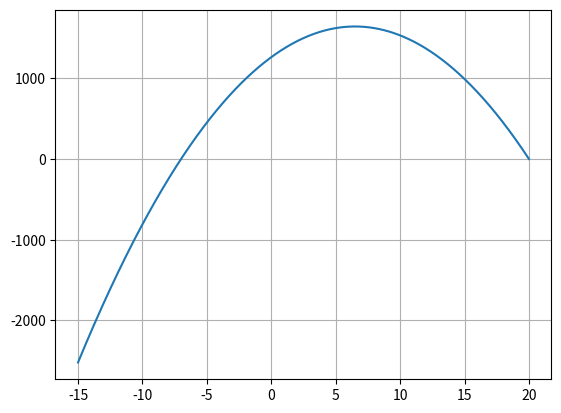

Python code for this plot: (Note: this script raises an exception after producing the figure.)
#!/usr/bin/env python
# coding: utf-8

# # Ejercicios de optimización escalar
# ## Roberto Carlos Guzmán Orduño

# **Para la siguientes funciones encuentre los puntos críticos, grafique y diga si éste se trata de un máximo o mínimo, local o global.**

# $f(x)=1260+117x-9x^2$

# In[2]:


import sympy as sp
import matplotlib.pyplot as plt
get_ipython().run_line_magic('matplotlib', 'inline')
x = sp.var("x")

def f(x):
    return 1260+117*x-9*x**2

dy=sp.diff(f(x),x)
d2y=sp.diff(dy,x)

pc=sp.solve(dy,x)
opt=f(pc[0])
pc, opt


# In[3]:


d2y.subs(x,pc[0])


# In[6]:


import numpy as np

x_n=np.linspace(-15,20,1000)
y_n=f(x_n)
plt.figure() 
plt.plot(x_n, y_n)
plt.grid()
plt.plot(13/2,6561/4,ms=10)


# In[8]:


respuesta=d2y.subs(x,pc)
if respuesta < 0:
    print("Máximo")
if respuesta > 0:
    print("Minimo")


# $f(x)=5+x+\frac{4}{x}$, para $x>0$

# In[10]:


import sympy as sp
import matplotlib.pyplot as plt
get_ipython().run_line_magic('matplotlib', 'inline')
x= sp.var("x")



def f(x):
    return 5+x+4/x

dy=sp.diff(f(x),x)
d2y=sp.diff(dy,x)

pc=sp.solve(dy,x)
opt=f(pc[1])
pc, opt


# In[11]:


d2y.subs(x,pc[1])


# In[12]:


import numpy as np
x_n=np.linspace(0.1,50,1000)

y_n=f(x_n)
plt.figure() 
plt.plot(x_n, y_n)
plt.grid()
plt.plot(2,9,"*r",ms=10)


# In[13]:


respuesta=d2y.subs(x,pc[1])
if respuesta < 0:
    print("Maximo")
if respuesta > 0:
    print("Minimo")


# $f(x)=6-2x+\sqrt{18-2x^2}$, para $-3\leq x\leq 3$

# In[15]:


x= sp.var("x")
def f(x):
    return 6-2*x+(18-2*x**2)**(1/2)
dy=sp.diff(f(x),x)
d2y=sp.diff(dy,x)


# In[17]:


pc=sp.solve(dy,x)
opt=f(pc[0])
pc, opt


# In[18]:


xn=np.linspace(-3,3,100)
yn=f(xn)
plt.figure()
plt.plot(xn,yn)
plt.grid()
plt.plot(pc,opt,"*r",ms=10)


# In[23]:


respuesta=d2y.subs(x,pc[0])
if respuesta < 0:
    print("Máximo")
if respuesta > 0:
    print("Minimo")


# $f(x)=\frac{1}{4}x^4+\frac{1}{3}x^3-x^2$ en el intervalo $[-3,1.7]$

# In[29]:


x= sp.var("x")
def f(x):
    return (1/4*x**4)+(1/3*x**3)-x**2
dy,d2y=sp.diff(f(x),x),sp.diff(dy,x)


# In[30]:


pc, opt_val=sp.solve (dy,x),[]
for p in pc:
    p_ordenado=[p,f(p)]
    opt_val.append(p_ordenado)
opt_val


# In[31]:


xn= np.linspace (-3,1.7,100)
yn=f(xn)
plt.figure()
plt.plot(xn,yn)
plt.grid()
plt.plot(-2.00000000000000,-2.66666666666667,"*r",ms=10)
plt.plot(0,0,"*r",ms=10)
plt.plot(1.00000000000000, -0.416666666666667,"*r",ms=10)


# In[32]:


for p in pc:
    respuesta=d2y.subs(x,p)
    if respuesta < 0:
        print("Máximo")
    if respuesta > 0:
        print("Minimo")
        


# ---
# **Resuelva los siguientes problemas usando la librería `SymPy`. Use celdas en `Markdown` para explicar su procedimiento.**

# El perímetro de un triángulo isósceles es de $10 cm$. ¿Cuánto deben medir sus lados para que el volumen del cuerpo generado por la rotación del triángulo en torno a su base sea el mayor posible? (Volumen de un cono $= \frac{1}{3}\pi r^2 h$, donde $r$ es el radio de la base y $h$ la altura del cono).

# In[33]:


import sympy as sp
r,h,l,b=sp.var("r"),sp.var("h"),sp.var("l"),sp.var("b")
def V(r,h):
    return sp.pi*r**2*h/3
V(r,h)


# In[34]:


res=b+2*l-10
R=b/2
pitagoras=l**2-r**2-h**2


# In[35]:


H=sp.solve(pitagoras,h)[1]
H


# In[36]:


V(r,h).subs(h,H).subs(r,R)


# In[37]:


l_sol=sp.solve(res,l)[0]
l_sol


# In[38]:


V_b=V(r,h).subs(l,l_sol).subs(h,H).subs(r,R)
V_b


# In[39]:


dV=sp.diff(V_b,b)
sp.solve(dV,b)


# In[40]:


l_sol.subs(b,l_sol.subs(b,4))


# In[ ]:





# Disponemos de una barra de aluminio de 6 metros para construir una portería de fútbol. Si queremos que el área de la portería sea máxima, ¿cuánto deben medir los postes y el travesaño?

# In[41]:


import sympy as sp
x, y=sp.var("x"),sp.var("y")
def A(x,y):
    return x*y
res=x+2*y-6
res


# In[42]:


x_y=sp.solve(res,x)[0]
#Usamos el indice 0 para indicar que se usa el valor positivo por la logica del problema

A_y=A(x,y).subs(x,x_y)
dA=sp.diff(A_y,y)
postes=sp.solve(dA,y)[0]
postes


# In[44]:


result=x_y.subs(y,postes)
result


# In[ ]:





# In[ ]:
